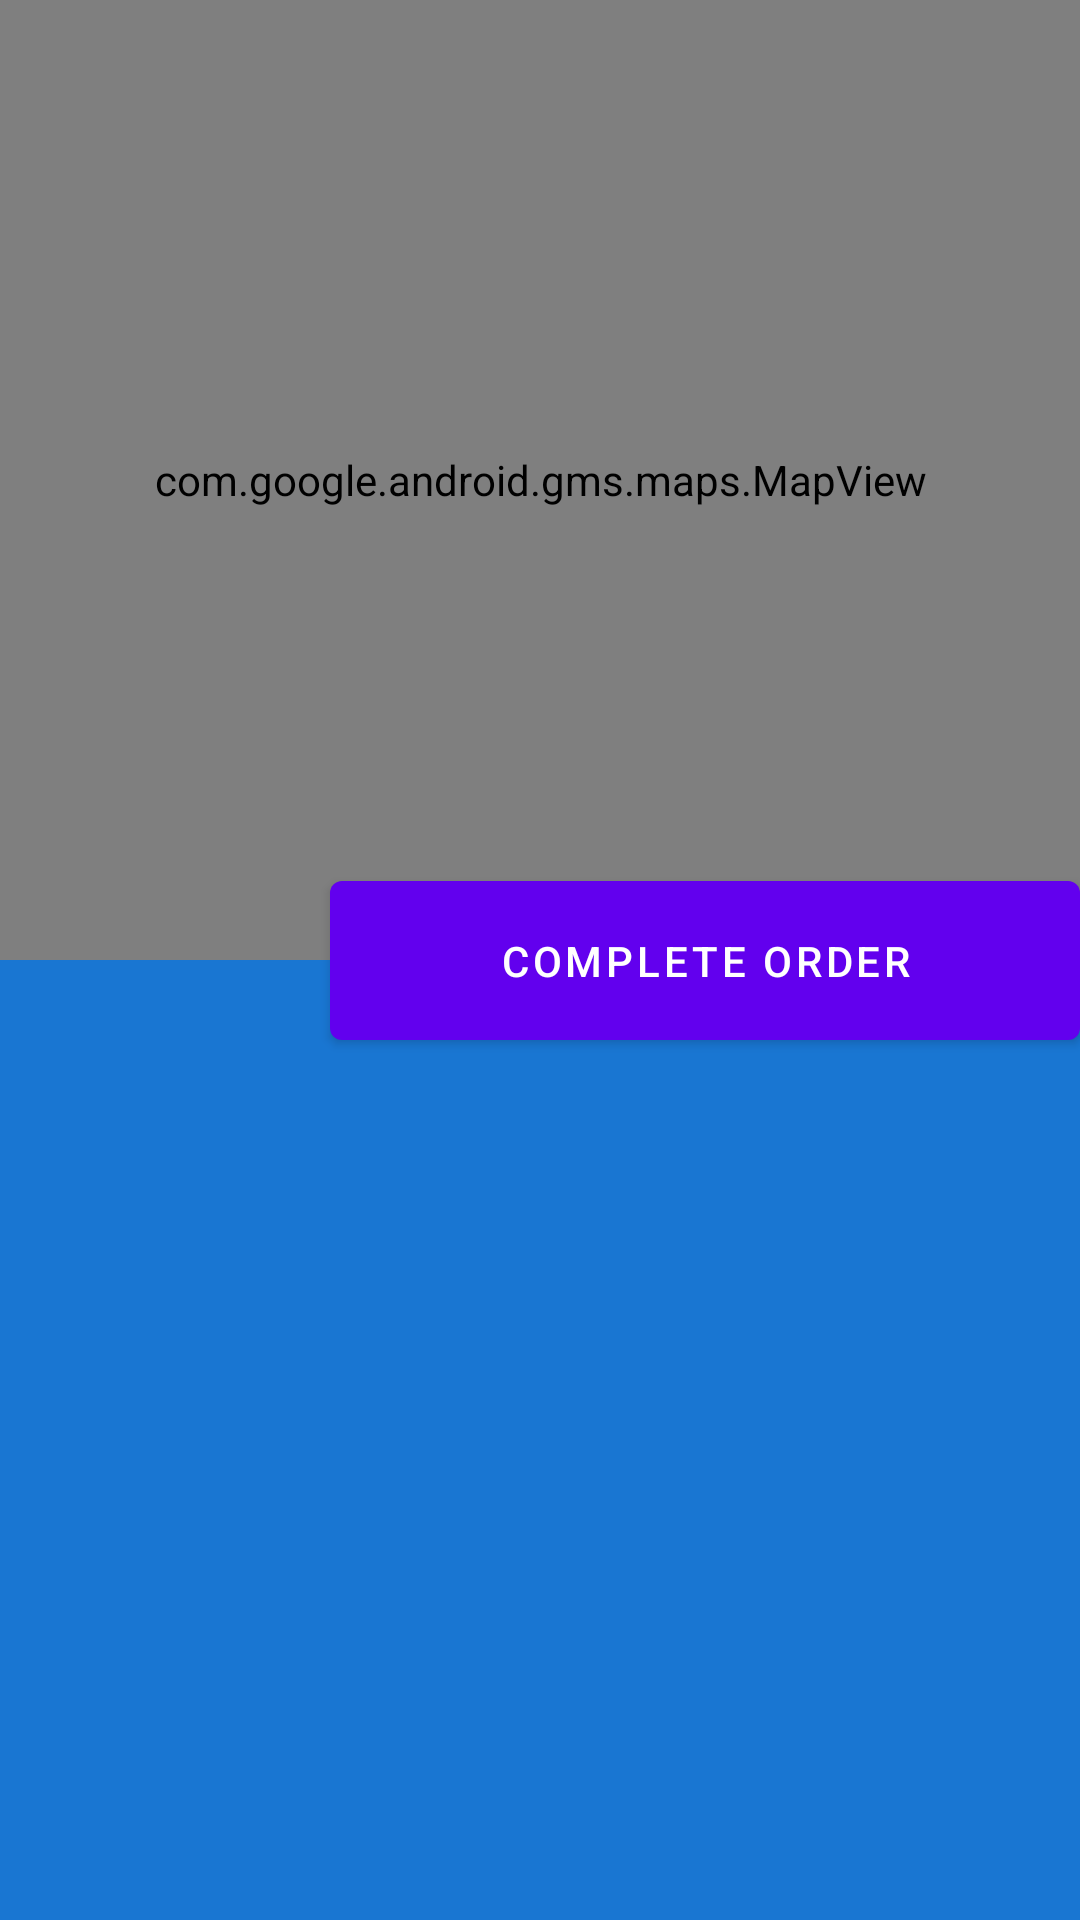

Write the Android layout XML for this screen, with the resource values it uses.
<!-- AndroidManifest.xml: application theme Theme.Agent -->
<!-- res/layout/fragment_deliver.xml -->
<?xml version="1.0" encoding="utf-8"?>
<androidx.constraintlayout.widget.ConstraintLayout xmlns:android="http://schemas.android.com/apk/res/android"
    xmlns:app="http://schemas.android.com/apk/res-auto"
    xmlns:tools="http://schemas.android.com/tools"
    android:layout_width="match_parent"
    android:layout_height="match_parent">



    <com.google.android.gms.maps.MapView
        android:id="@+id/mapView"
        android:layout_width="match_parent"
        android:layout_height="0dp"
        app:layout_constraintBottom_toTopOf="@+id/clInnerLayout"
        app:layout_constraintEnd_toEndOf="parent"
        app:layout_constraintHorizontal_bias="0.5"
        app:layout_constraintStart_toStartOf="parent"
        app:layout_constraintTop_toTopOf="parent" />
    <androidx.constraintlayout.widget.Guideline
        android:id="@+id/guideline"
        android:layout_width="0dp"
        android:layout_height="0dp"
        android:orientation="horizontal"
        app:layout_constraintGuide_percent="0.5" />

    <com.google.android.material.button.MaterialButton
        android:id="@+id/btnToggleRun"
        android:layout_width="250dp"
        android:layout_height="65dp"
        android:text="Complete Order"
        app:layout_constraintTop_toTopOf="@id/guideline"
        app:layout_constraintEnd_toEndOf="parent"
        app:layout_constraintBottom_toBottomOf="@id/guideline"
        />
    <androidx.constraintlayout.widget.ConstraintLayout
        android:id="@+id/clInnerLayout"
        android:layout_width="match_parent"
        android:layout_height="0dp"
        android:background="@color/md_blue_700"
        app:layout_constraintBottom_toBottomOf="parent"
        app:layout_constraintEnd_toEndOf="parent"
        app:layout_constraintHorizontal_bias="0.5"
        app:layout_constraintStart_toStartOf="parent"
        app:layout_constraintTop_toBottomOf="@+id/mapView">





    </androidx.constraintlayout.widget.ConstraintLayout>


</androidx.constraintlayout.widget.ConstraintLayout>
<!-- resources referenced by this layout -->
<resources>
  <color name="md_blue_700">#1976D2</color>
  <style name="Theme.Agent" parent="Theme.MaterialComponents.DayNight.DarkActionBar">
          
          <item name="colorPrimary">@color/purple_500</item>
          <item name="colorPrimaryVariant">@color/purple_700</item>
          <item name="colorOnPrimary">@color/white</item>
          
          <item name="colorSecondary">@color/teal_200</item>
          <item name="colorSecondaryVariant">@color/teal_700</item>
          <item name="colorOnSecondary">@color/black</item>
          
          <item name="android:statusBarColor" tools:targetApi="l">?attr/colorPrimaryVariant</item>
          
      </style>
  <color name="purple_500">#FF6200EE</color>
  <color name="purple_700">#FF3700B3</color>
  <color name="white">#FFFFFFFF</color>re
  <color name="teal_200">#FF03DAC5</color>
  <color name="teal_700">#FF018786</color>
  <color name="black">#FF000000</color>
</resources>
